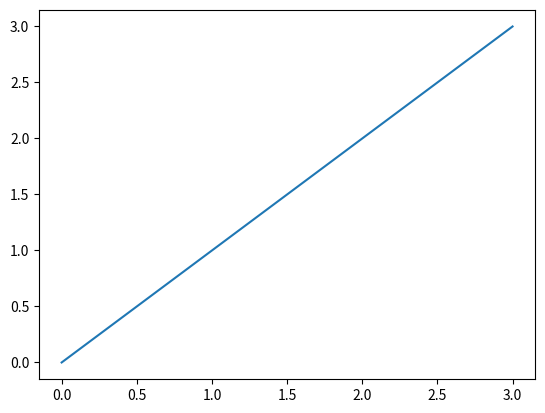

Here is the Python script that generated this plot:
import os
import numpy as np
import matplotlib.pyplot as plt


def draw1():
    a = np.array([0, 1, 2, 3])
    b = np.array([0, 1, 2, 3])
    plt.plot(a, b)
    figure_save_dir = "buffer"
    if not os.path.exists(figure_save_dir):
        os.makedirs(figure_save_dir)  # 如果不存在目录figure_save_path，则创建
    plt.savefig(os.path.join(figure_save_dir , 'draw1.png'))


if __name__ == '__main__':
    draw1()